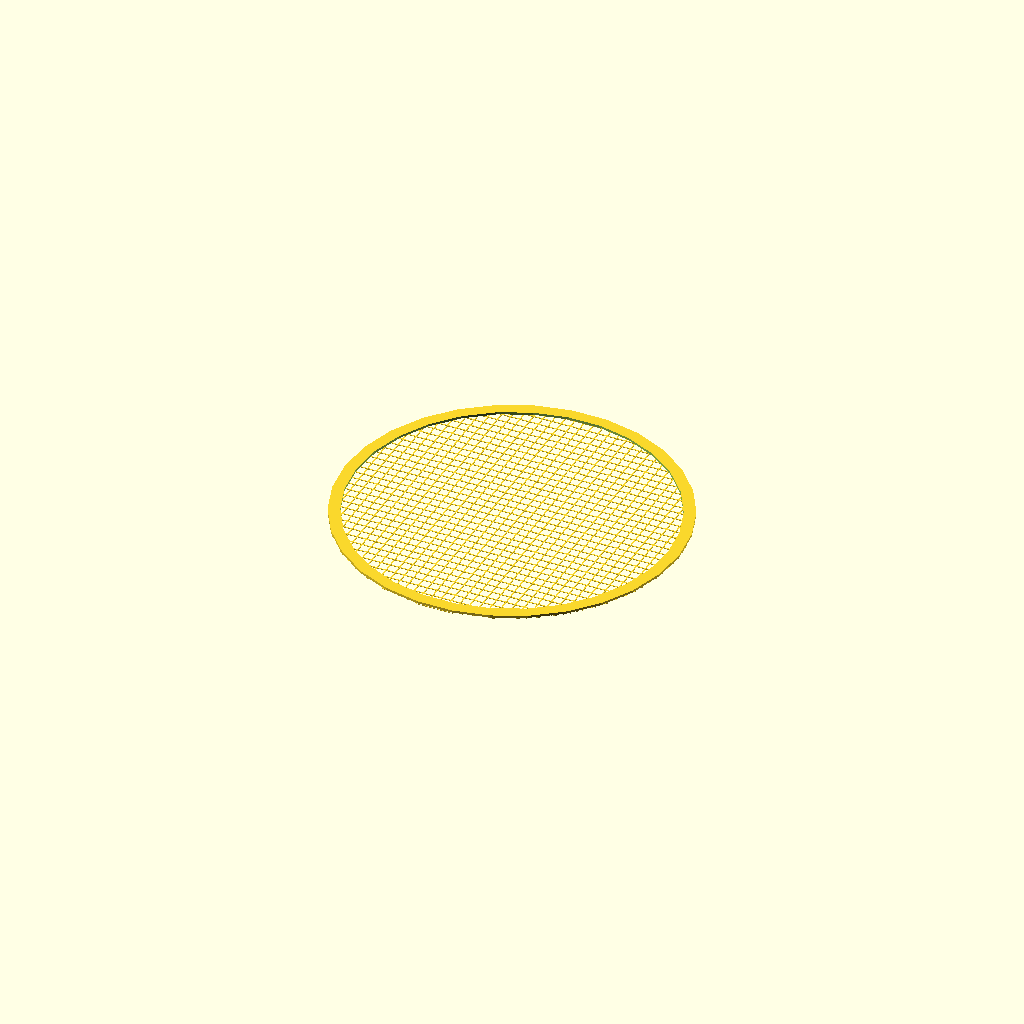
Cell 1: rendered with the file's own defaults.
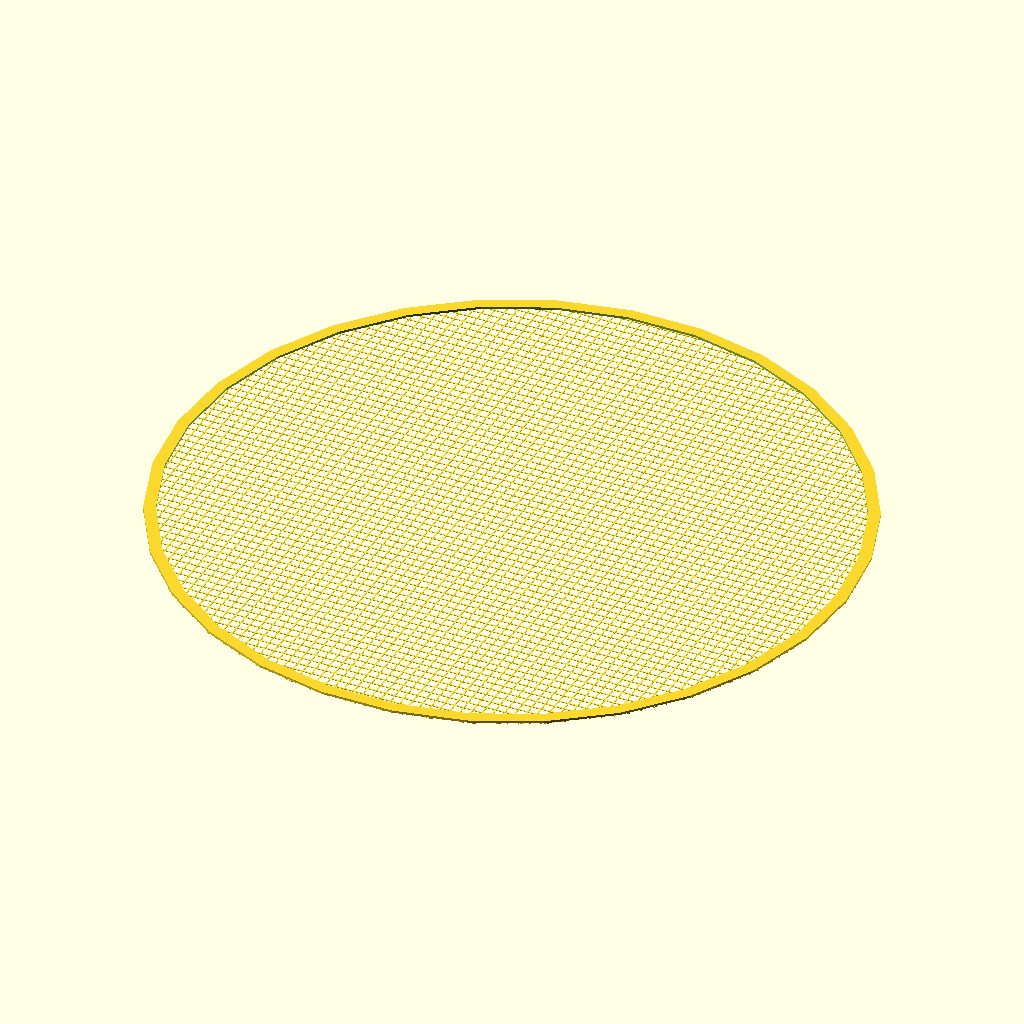
Cell 2: diameter = 290 (everything else at default).
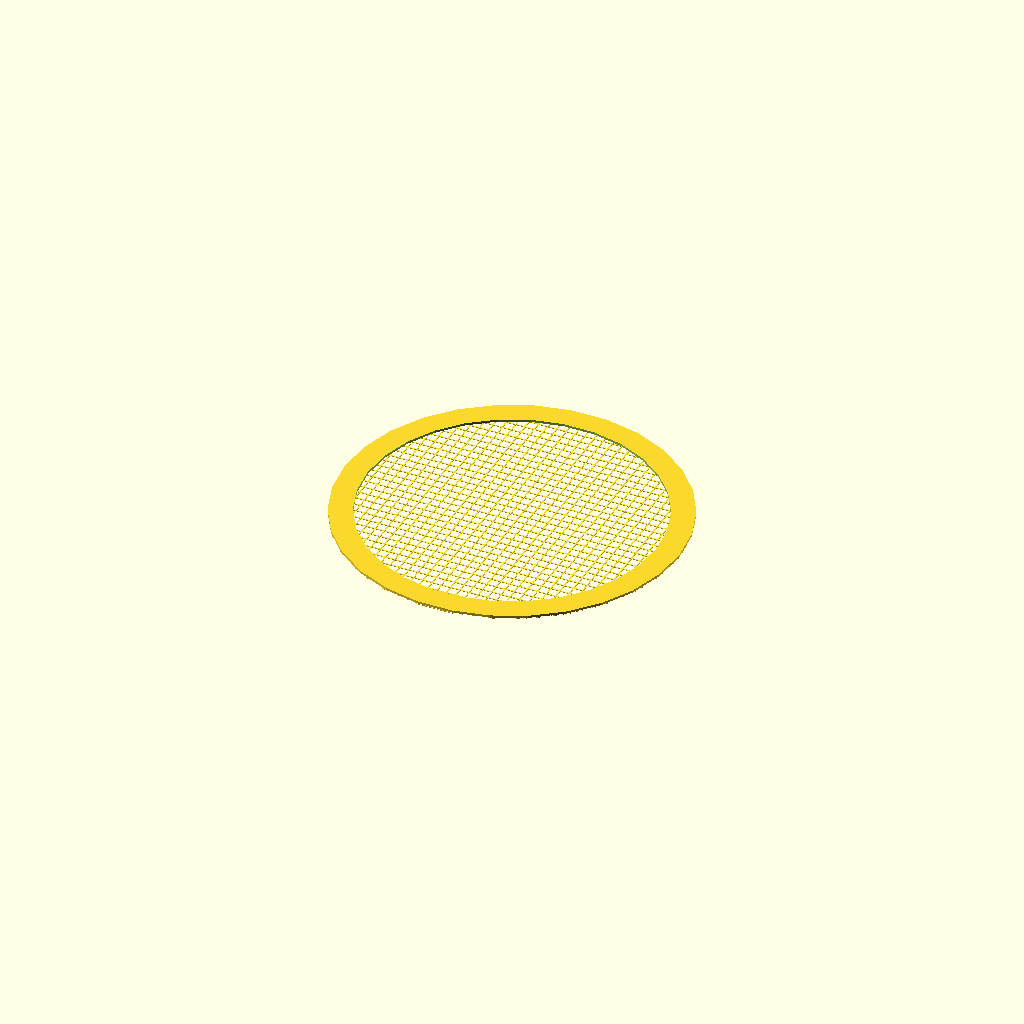
Cell 3: boundary_width = 10 (everything else at default).
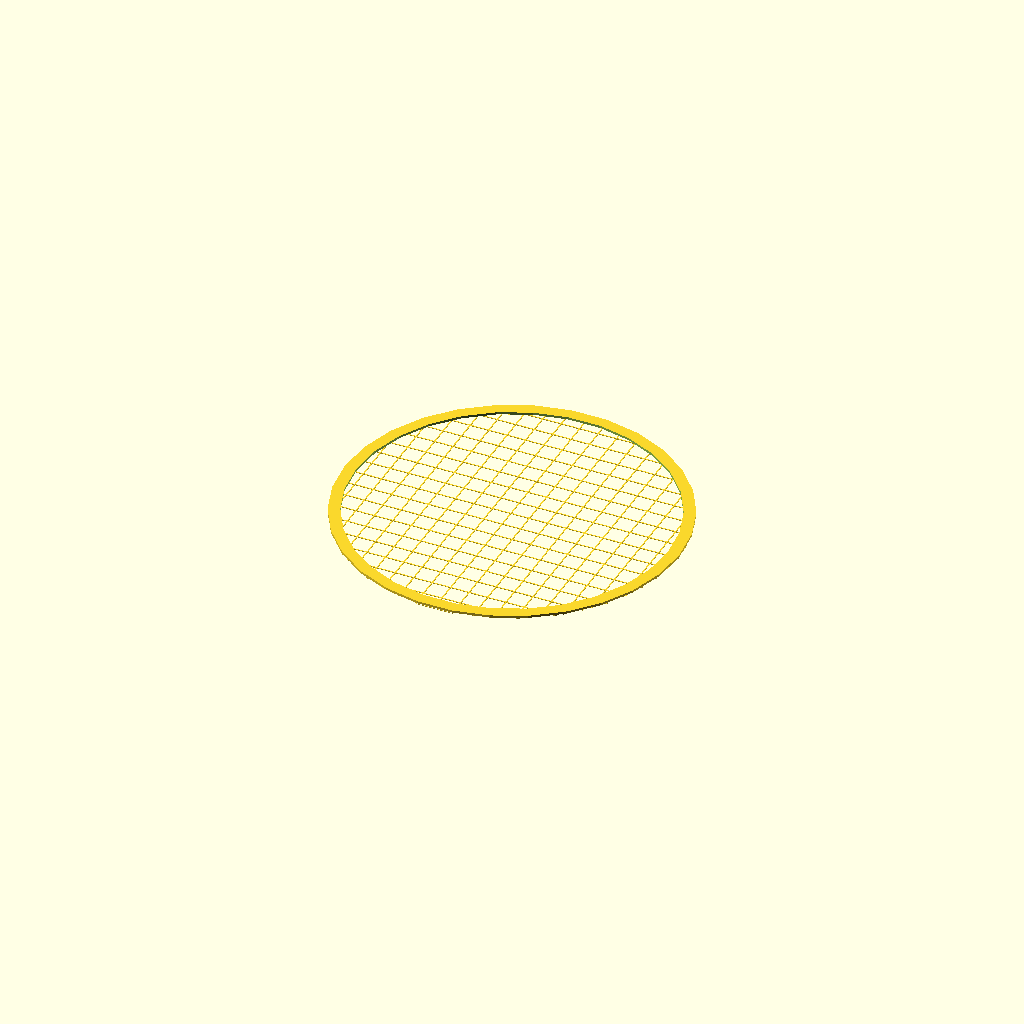
Cell 4: density = 8 (everything else at default).
All cells are drawn from one camera (rotation 55°, 0°, 25°, orthographic, colour scheme Cornfield), so only the parameter changes between them.
Source of the model, inputs/thingiverse/thing-3142352/files/parametric_round_mesh_filter.scad:
diameter = 145;
half_size = diameter / 2;
boundary_width = 5;
boundary_height = 1;
density = 4;

module bounds()
{
    difference()
    {
        translate([0,0,0.5]){cylinder(r = half_size, h = boundary_height);}
        translate([0,0,-0.5]){cylinder(r = half_size-boundary_width, h = 1.5+boundary_height);}
    }
}

module clipping()
{
    difference() {
        translate([-400,-400,-0.5]){cube([800,800,1]);}
        translate([0,0,-0.5]){cylinder(r = half_size, h = 1);};
        }
}

module mesh()
{
    difference() {
        union() {
            for (i = [0 : diameter/density]) {
                translate([-half_size,(i*density)-half_size,0]){cube([diameter,0.5,0.25]);}
            }
            for (i = [0 : diameter/density]) {
                translate([(i*density)-half_size,-half_size,0.2]){cube([0.5,diameter,0.25]);}
            }
        }
        clipping();
        }
}

module filter()
{
    difference()
    {
        union()
        {
            bounds();
            mesh();
        }
    }
}

filter();
Customizer parameters (derived from the source; name, type, default, range or options):
diameter: number, default 145
boundary_width: number, default 5
boundary_height: number, default 1
density: number, default 4
